The GitHub repository yeonebin/v2 contains a labelled image folder "dataset_v4" with 11 categories: concealed multiple targets, hammer, knife, multiple targets, pistol, plier, rifle, satellite model, snips, stiletto, wrench. Examples follow, each with its label.

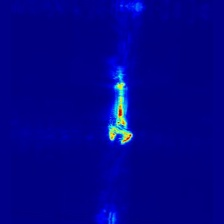
Label: wrench

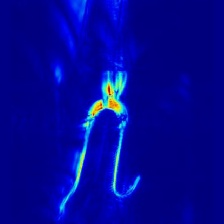
Label: snips

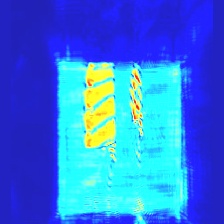
Label: concealed multiple targets

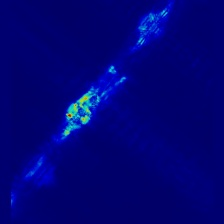
Label: plier

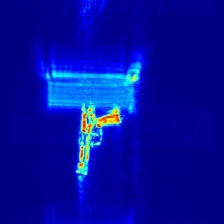
Label: pistol

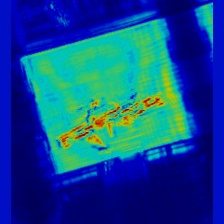
Label: rifle
